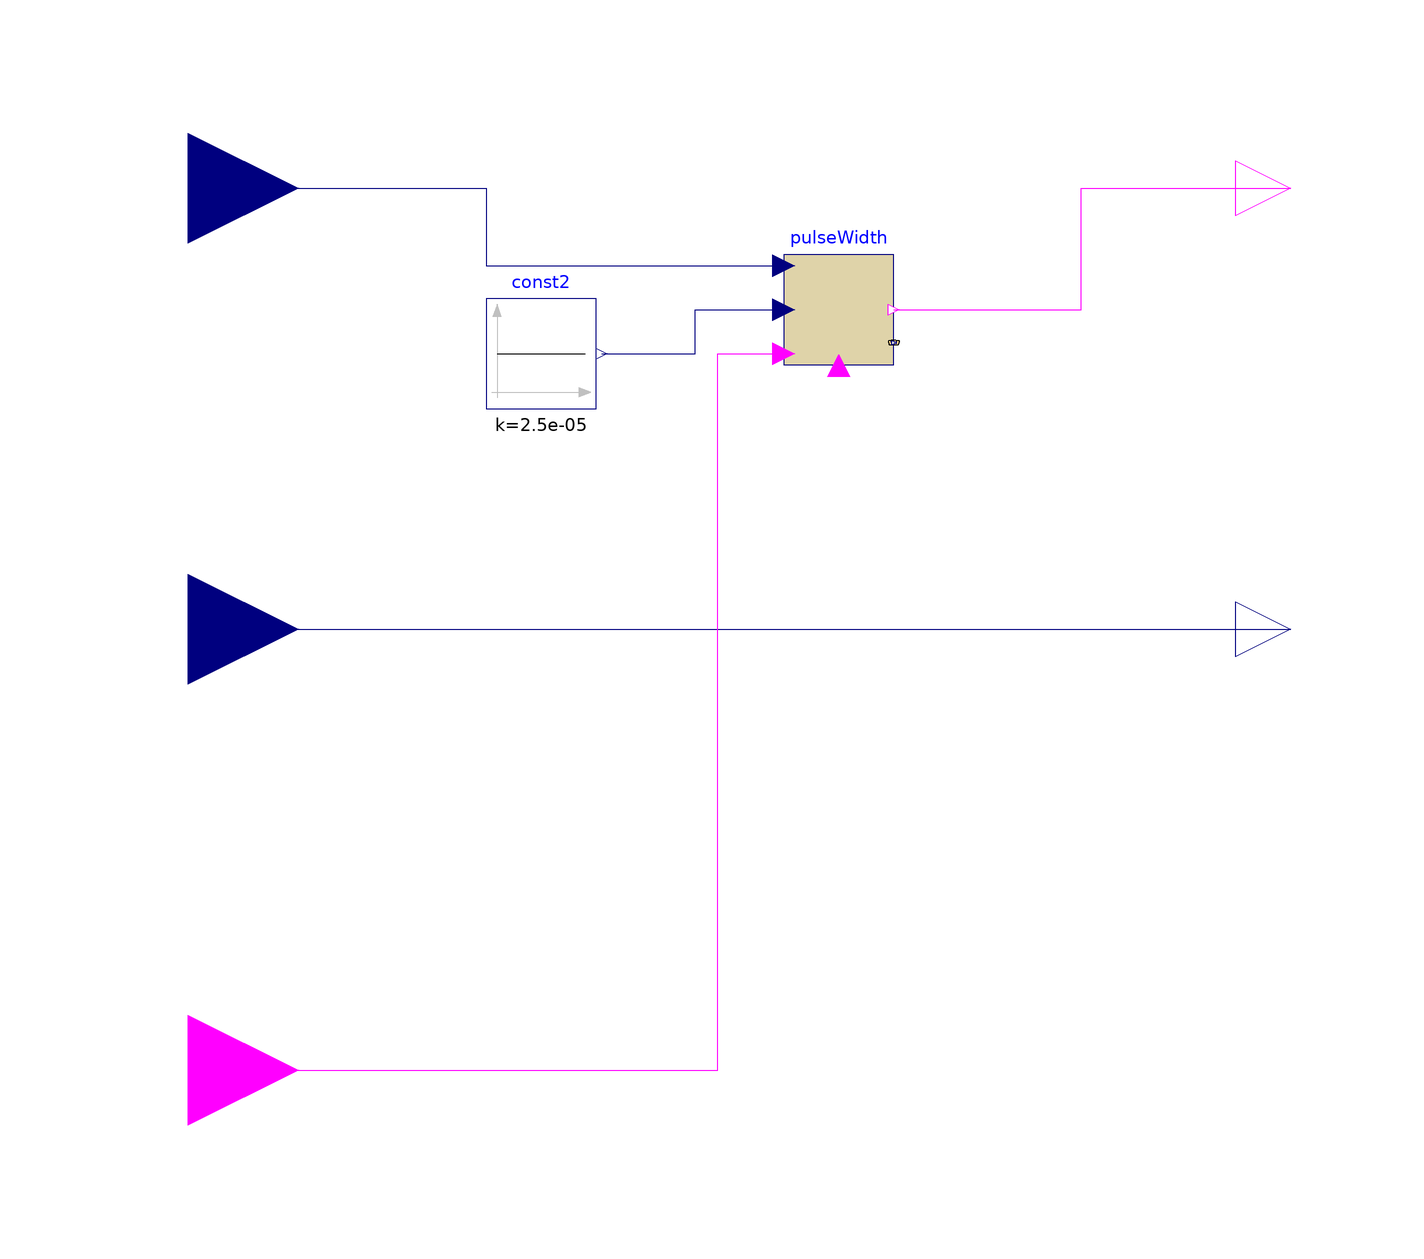

Above is the diagram view of the following Modelica model: its components placed by their Placement annotations and its connect equations drawn as lines.

model PulseLogic "Generates PWM signal depending on commutation and speed"
  extends Modelica.Blocks.Icons.DiscreteBlock;
  Modelica.Blocks.Interfaces.RealInput dutyCycle annotation(Placement(transformation(extent = {{-120,60},{-80,100}})));
  Modelica.Blocks.Interfaces.RealInput bridgeModeIn[3] annotation(Placement(transformation(extent = {{-120,-20},{-80,20}})));
  Modelica.Blocks.Interfaces.BooleanInput active annotation(Placement(transformation(extent = {{-120,-100},{-80,-60}})));
  Modelica.Blocks.Interfaces.BooleanOutput y "PWM output" annotation(Placement(transformation(extent = {{90,70},{110,90}})));
  Modelica.Blocks.Interfaces.RealOutput bridgeModeOut[3] annotation(Placement(transformation(extent = {{90,-10},{110,10}})));
  PulseWidthVar pulseWidth annotation(Placement(transformation(extent = {{8,48},{28,68}})));
  Modelica.Blocks.Sources.Constant const2(each k = 2.5e-005) annotation(Placement(transformation(extent = {{-46,40},{-26,60}})));
equation
  connect(const2.y,pulseWidth.periodTime) annotation(Line(points = {{-25,50},{-8,50},{-8,58},{8,58}}, color = {0,0,127}, smooth = Smooth.None));
  connect(pulseWidth.y,y) annotation(Line(points = {{28,58},{62,58},{62,80},{100,80}}, color = {255,0,255}, smooth = Smooth.None));
  connect(dutyCycle,pulseWidth.dutyCycle) annotation(Line(points = {{-100,80},{-46,80},{-46,66},{8,66}}, color = {0,0,127}, smooth = Smooth.None));
  connect(bridgeModeIn,bridgeModeOut) annotation(Line(points = {{-100,0},{100,0}}, color = {0,0,127}, smooth = Smooth.None));
  connect(active,pulseWidth.active) annotation(Line(points = {{-100,-80},{-4,-80},{-4,50},{8,50}}, color = {255,0,255}, smooth = Smooth.None));
  annotation(Diagram(coordinateSystem(preserveAspectRatio = false, extent = {{-100,-100},{100,100}}), graphics));
end PulseLogic;